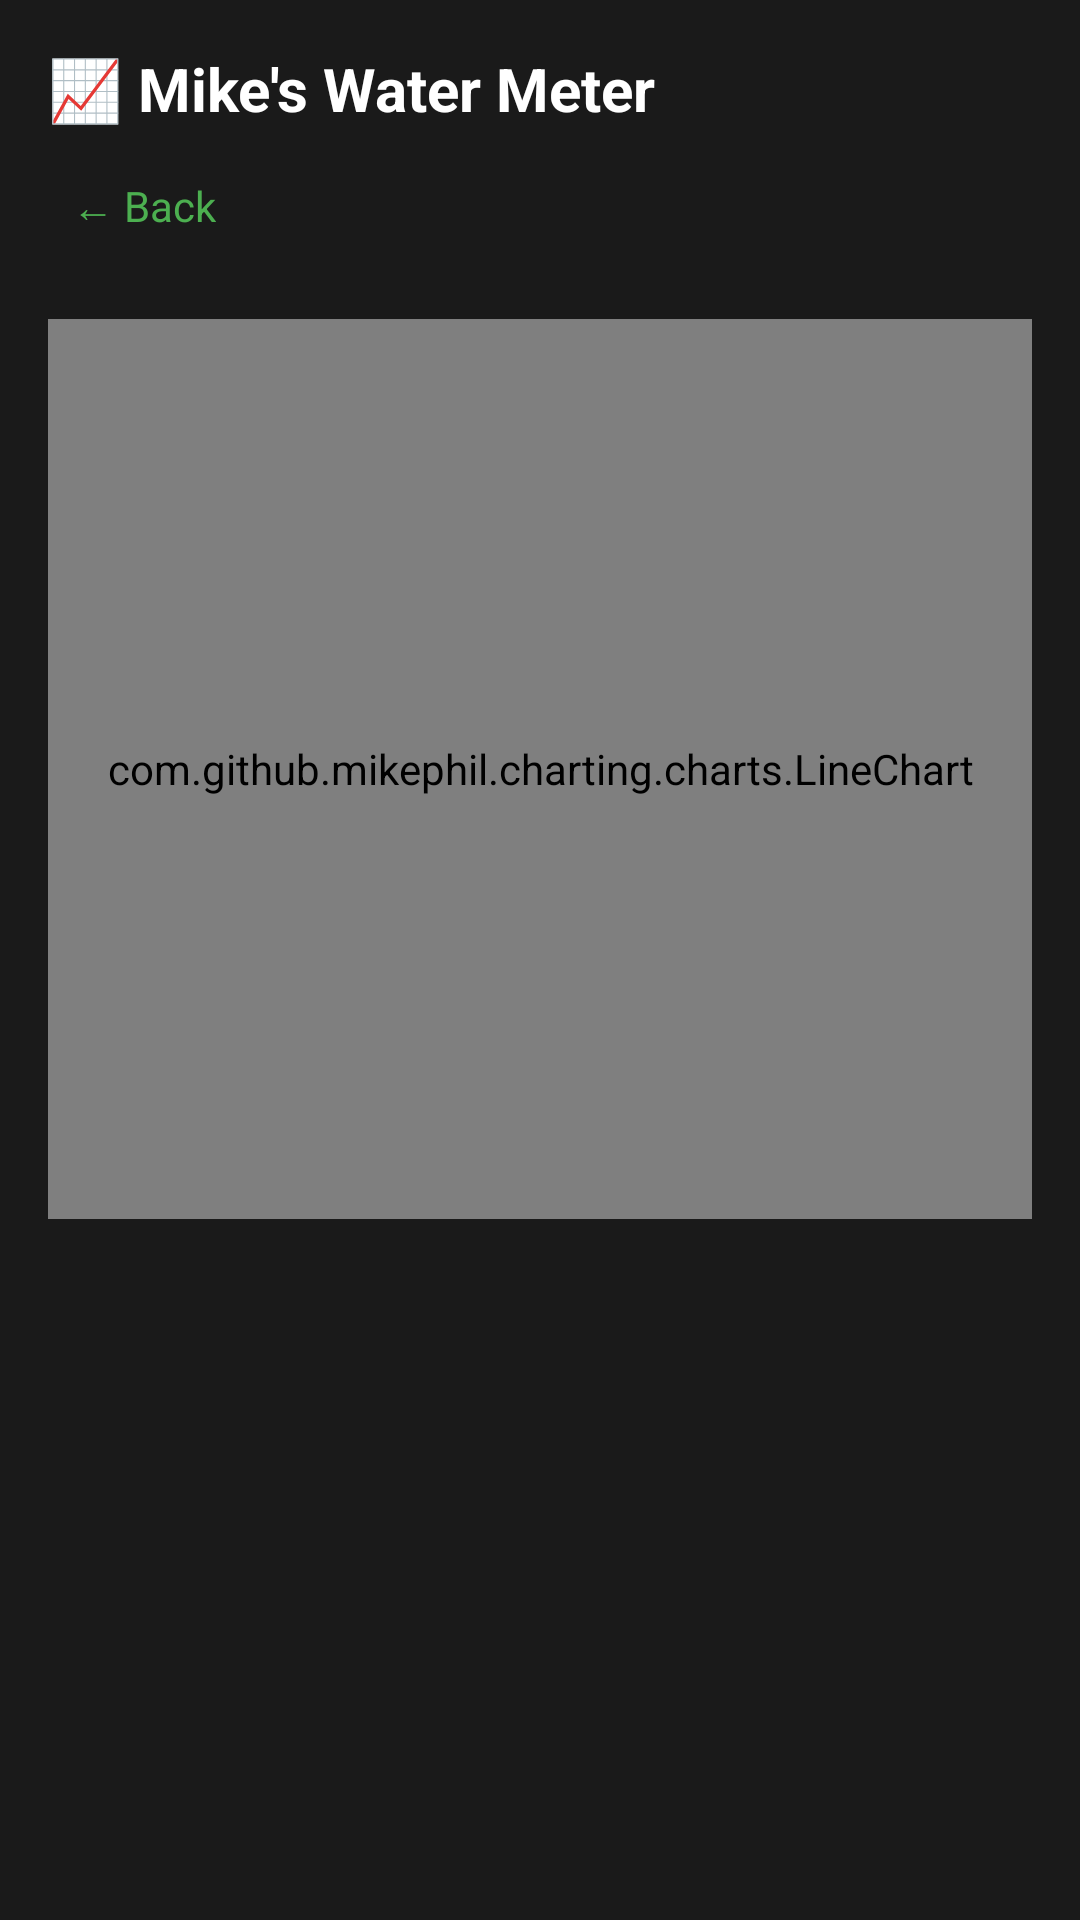

Here is an Android app screen rendered from its layout file. Give the layout XML and the strings, colors and styles it references.
<!-- AndroidManifest.xml: activity theme Theme.SecurityApp -->
<!-- res/layout/activity_mike_water_graphs.xml -->
<?xml version="1.0" encoding="utf-8"?>
<ScrollView xmlns:android="http://schemas.android.com/apk/res/android"
    xmlns:app="http://schemas.android.com/apk/res-auto"
    android:layout_width="match_parent"
    android:layout_height="match_parent"
    android:background="#1a1a1a">

    <LinearLayout
        android:layout_width="match_parent"
        android:layout_height="wrap_content"
        android:orientation="vertical"
        android:padding="16dp">

        <TextView
            android:id="@+id/dateTitle"
            android:layout_width="match_parent"
            android:layout_height="wrap_content"
            android:text="📈 Mike's Water Meter"
            android:textSize="20sp"
            android:textColor="#ffffff"
            android:textStyle="bold"
            android:layout_marginBottom="8dp" />

        <TextView
            android:id="@+id/returnButton"
            android:layout_width="wrap_content"
            android:layout_height="wrap_content"
            android:text="← Back"
            android:textSize="14sp"
            android:textColor="#4CAF50"
            android:padding="8dp"
            android:layout_marginBottom="12dp" />

        <com.github.mikephil.charting.charts.LineChart
            android:id="@+id/mikeWaterChart"
            android:layout_width="match_parent"
            android:layout_height="300dp"
            android:layout_marginTop="8dp"
            android:layout_marginBottom="8dp" />

    </LinearLayout>

</ScrollView>
<!-- resources referenced by this layout -->
<resources>
  <style name="Theme.SecurityApp" parent="Theme.Material3.DayNight">
          
          <item name="colorPrimary">@color/purple_500</item>
          <item name="colorPrimaryVariant">@color/purple_700</item>
          <item name="colorOnPrimary">@color/white</item>
          
          <item name="colorSecondary">@color/teal_200</item>
          <item name="colorSecondaryVariant">@color/teal_700</item>
          <item name="colorOnSecondary">@color/black</item>
          
          <item name="android:statusBarColor" tools:targetApi="l">?attr/colorPrimaryVariant</item>
          
      </style>
  <!-- not gathered from this repository: default colours our renderer supplied (Android Studio template values) -->
  <color name="purple_500">#FF6200EE</color>
  <color name="purple_700">#FF3700B3</color>
  <color name="teal_200">#FF03DAC5</color>
  <color name="teal_700">#FF018786</color>
  <color name="black">#FF000000</color>
  <color name="white">#FFFFFFFF</color>
</resources>
